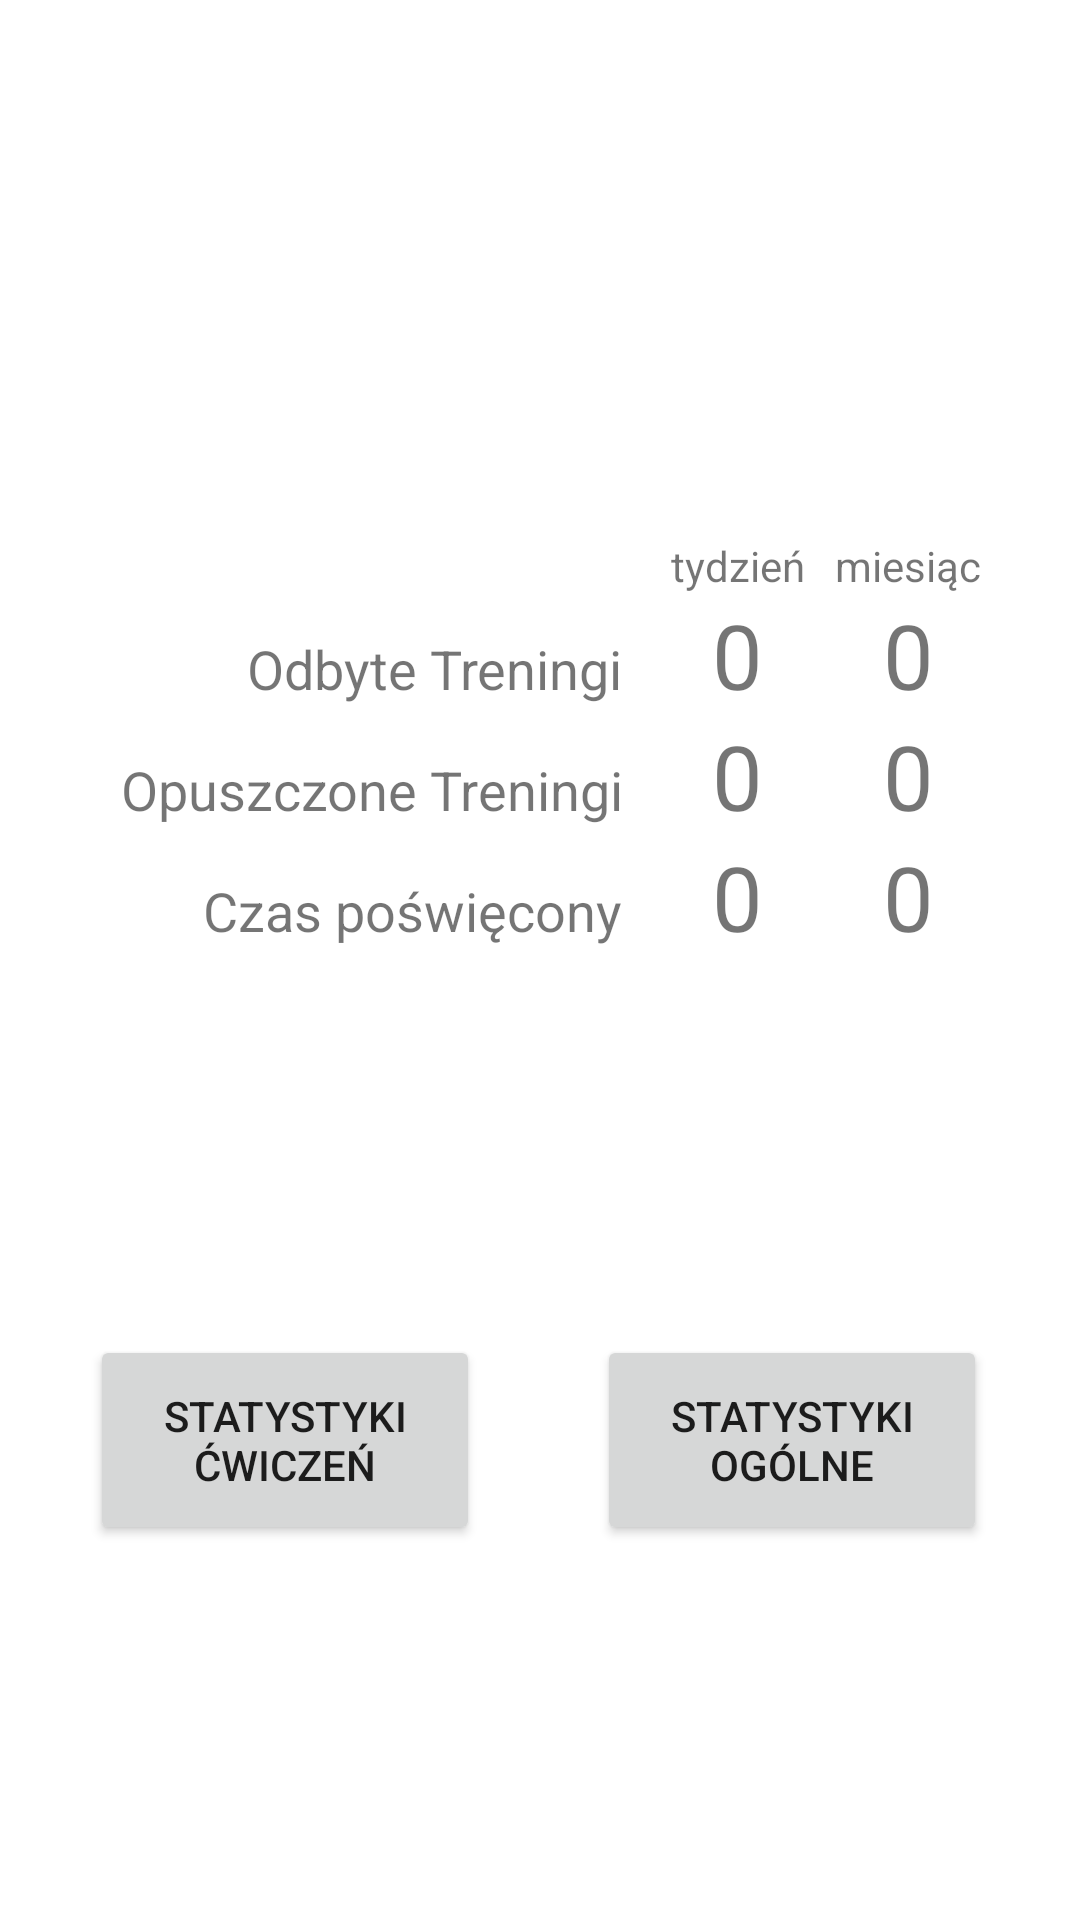

Layout XML and referenced resources for this Android screen:
<!-- AndroidManifest.xml: application theme Theme.EmbraceYourLife -->
<!-- res/layout/activity_silownia.xml -->
<?xml version="1.0" encoding="utf-8"?>
<androidx.constraintlayout.widget.ConstraintLayout xmlns:android="http://schemas.android.com/apk/res/android"
    xmlns:app="http://schemas.android.com/apk/res-auto"
    xmlns:tools="http://schemas.android.com/tools"
    android:layout_width="match_parent"
    android:layout_height="match_parent"
    tools:context=".SilowniaActivity">

    <TableLayout
        android:id="@+id/tableLayout"
        android:layout_width="299dp"
        android:layout_height="139dp"
        app:layout_constraintBottom_toBottomOf="parent"
        app:layout_constraintEnd_toEndOf="parent"
        app:layout_constraintHorizontal_bias="0.493"
        app:layout_constraintStart_toStartOf="parent"
        app:layout_constraintTop_toTopOf="parent"
        app:layout_constraintVertical_bias="0.357">

        <TableRow
            android:layout_width="match_parent"
            android:layout_height="match_parent">

            <Space
                android:layout_width="wrap_content"
                android:layout_height="wrap_content" />

            <TextView
                android:layout_width="wrap_content"
                android:layout_height="wrap_content"
                android:gravity="center"
                android:text="@string/tydzien" />

            <TextView
                android:layout_width="wrap_content"
                android:layout_height="wrap_content"
                android:gravity="center"
                android:text="@string/miesiac" />
        </TableRow>

        <TableRow
            android:layout_width="match_parent"
            android:layout_height="258dp">

            <TextView
                android:layout_width="wrap_content"
                android:layout_height="wrap_content"
                android:gravity="end"
                android:paddingStart="10dp"
                android:paddingEnd="10dp"
                android:paddingRight="10dp"
                android:text="@string/Odbyte_Treningi"
                android:textSize="18sp"
                android:visibility="visible" />

            <TextView
                android:id="@+id/odbyteTreningiTydzienTextView"
                android:layout_width="wrap_content"
                android:layout_height="wrap_content"
                android:paddingStart="20dp"
                android:paddingLeft="20dp"
                android:paddingRight="20dp"
                android:text="@string/_0"
                android:textSize="30sp"
                android:visibility="visible" />

            <TextView
                android:id="@+id/odbyteTreningiMiesiacTextView"
                android:layout_width="wrap_content"
                android:layout_height="wrap_content"
                android:paddingStart="20dp"
                android:paddingLeft="20dp"
                android:paddingRight="20dp"
                android:text="@string/_0"
                android:textSize="30sp"
                android:visibility="visible" />

        </TableRow>

        <TableRow
            android:layout_width="match_parent"
            android:layout_height="match_parent">

            <TextView
                android:layout_width="wrap_content"
                android:layout_height="wrap_content"
                android:gravity="end"
                android:paddingStart="10dp"
                android:paddingEnd="10dp"
                android:paddingRight="10dp"
                android:text="@string/Opuszczone_Treningi"
                android:textSize="18sp"
                android:visibility="visible" />

            <TextView
                android:id="@+id/opuszczoneTreningiTydzienTextView"
                android:layout_width="wrap_content"
                android:layout_height="wrap_content"
                android:paddingStart="20dp"
                android:paddingLeft="20dp"
                android:paddingRight="20dp"
                android:text="@string/_0"
                android:textSize="30sp"
                android:visibility="visible" />

            <TextView
                android:id="@+id/opuszczoneTreningiMiesiacTextView"
                android:layout_width="wrap_content"
                android:layout_height="wrap_content"
                android:paddingStart="20dp"
                android:paddingLeft="20dp"
                android:paddingRight="20dp"
                android:text="@string/_0"
                android:textSize="30sp"
                android:visibility="visible" />
        </TableRow>

        <TableRow
            android:layout_width="match_parent"
            android:layout_height="match_parent">

            <TextView
                android:layout_width="wrap_content"
                android:layout_height="wrap_content"
                android:gravity="end"
                android:paddingStart="10dp"
                android:paddingEnd="10dp"
                android:paddingRight="10dp"
                android:text="@string/Czas_poswiecony"
                android:textSize="18sp"
                android:visibility="visible" />

            <TextView
                android:id="@+id/czasPoswieconyTydzienTextView"
                android:layout_width="wrap_content"
                android:layout_height="wrap_content"
                android:paddingStart="20dp"
                android:paddingLeft="20dp"
                android:paddingRight="20dp"
                android:text="@string/_0"
                android:textSize="30sp"
                android:visibility="visible" />

            <TextView
                android:id="@+id/czasPoswieconyMiesiacTextView"
                android:layout_width="wrap_content"
                android:layout_height="wrap_content"
                android:paddingStart="20dp"
                android:paddingLeft="20dp"
                android:paddingRight="20dp"
                android:text="@string/_0"
                android:textSize="30sp"
                android:visibility="visible" />
        </TableRow>

    </TableLayout>

    <Button
        android:id="@+id/statystykiCwiczenButton"
        android:layout_width="130dp"
        android:layout_height="70dp"
        android:text="@string/Statystyki_cwiczen"
        app:layout_constraintBottom_toBottomOf="parent"
        app:layout_constraintStart_toStartOf="@+id/tableLayout"
        app:layout_constraintTop_toBottomOf="@+id/tableLayout"
        app:layout_constraintVertical_bias="0.504" />

    <Button
        android:id="@+id/statystykiOgolneButton"
        android:layout_width="130dp"
        android:layout_height="70dp"
        android:text="@string/Statystyki_ogolne"
        app:layout_constraintBottom_toBottomOf="parent"
        app:layout_constraintEnd_toEndOf="@+id/tableLayout"
        app:layout_constraintTop_toBottomOf="@+id/tableLayout"
        app:layout_constraintVertical_bias="0.504" />

    <Space
        android:layout_width="wrap_content"
        android:layout_height="wrap_content"
        app:layout_constraintBottom_toBottomOf="parent"
        app:layout_constraintEnd_toStartOf="@+id/statystykiOgolneButton"
        app:layout_constraintStart_toEndOf="@+id/statystykiCwiczenButton"
        app:layout_constraintTop_toBottomOf="@+id/tableLayout" />

</androidx.constraintlayout.widget.ConstraintLayout>
<!-- resources referenced by this layout -->
<resources>
  <string name="Czas_poswiecony">Czas poświęcony</string>
  <string name="Odbyte_Treningi">Odbyte Treningi</string>
  <string name="Opuszczone_Treningi">Opuszczone Treningi</string>
  <string name="Statystyki_cwiczen">Statystyki ćwiczeń</string>
  <string name="Statystyki_ogolne">Statystyki ogólne</string>
  <string name="_0">0</string>
  <string name="miesiac">miesiąc</string>
  <string name="tydzien">tydzień</string>
  <style name="Theme.EmbraceYourLife" parent="Theme.MaterialComponents.DayNight.DarkActionBar">
  
          
          <item name="colorPrimary">#FFAD957C</item>
          <item name="colorPrimaryVariant">@color/black</item>
          <item name="colorOnPrimary">@color/black</item>
          
          <item name="colorSecondary">#FF4F656C</item>
          <item name="colorSecondaryVariant">@color/teal_700</item>
          <item name="colorOnSecondary">@color/black</item>
          
          <item name="android:statusBarColor" tools:targetApi="l">?attr/colorPrimaryVariant</item>
          
      </style>
  <!-- not gathered from this repository: default colours our renderer supplied (Android Studio template values) -->
  <color name="teal_700">#FF018786</color>
  <color name="black">#FF000000</color>
</resources>
